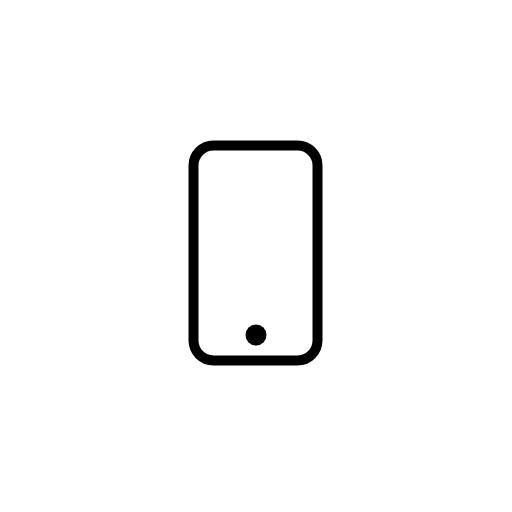
t = 0.00 s
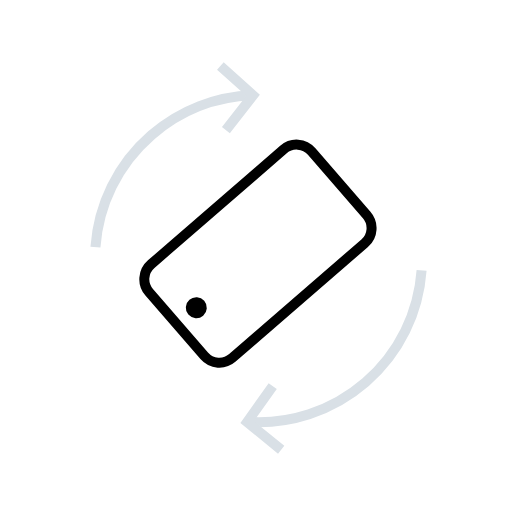
t = 0.42 s
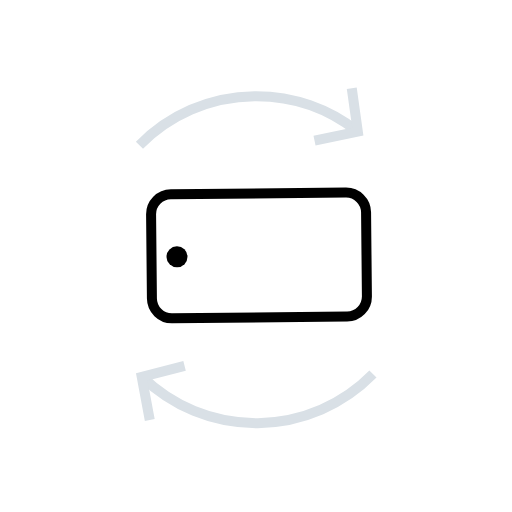
t = 0.92 s
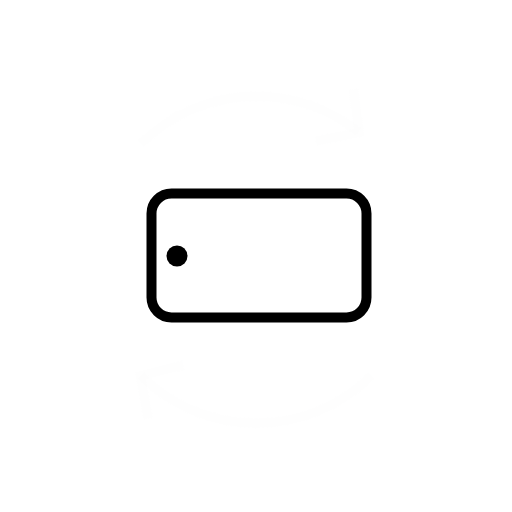
t = 1.43 s
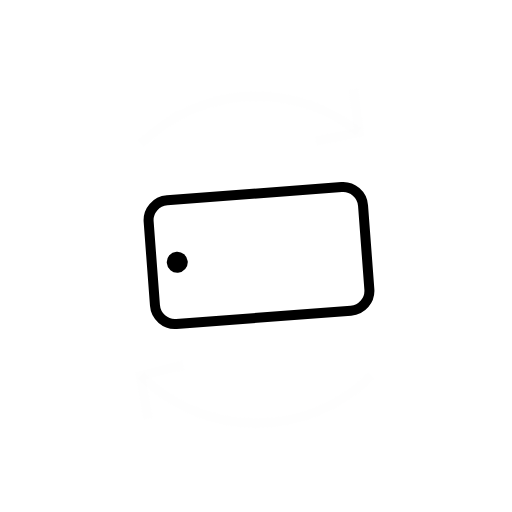
t = 1.80 s
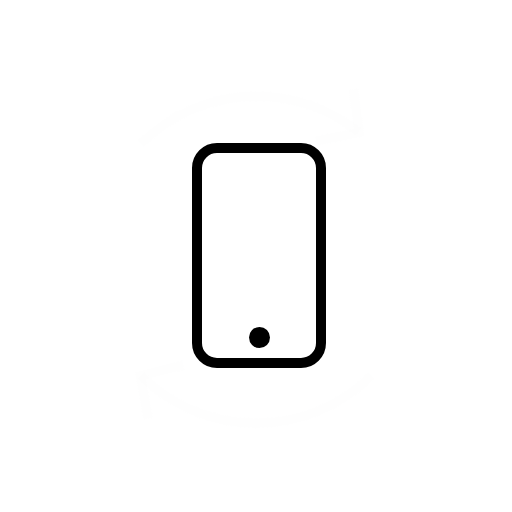
t = 2.28 s

The animated SVG that drew these frames (rendered in a browser with its animation timeline set to each time). Animation: 15 SMIL elements (animate=4,animateTransform=11); one cycle of 2.70 s, repeats indefinitely.

<svg fill="none" height="100%" width="100%" viewBox="0 0 512 512" xmlns:xlink="http://www.w3.org/1999/xlink" xmlns="http://www.w3.org/2000/svg"><g id="i0"><g transform="translate(256,256)"><g transform="rotate(0)"><animateTransform repeatCount="indefinite" type="rotate" attributeName="transform" dur="2.7s" begin="0s" calcMode="spline" values="0; 90; 90" keyTimes="0; 0.37037; 1" keySplines="0.333 0 0.381 1; 0 0 1 1" fill="freeze" /><g transform="scale(1,1) translate(0,0)"><g id="i1"><g transform="translate(-0.5,-3)"><g transform="rotate(0)"><animateTransform repeatCount="indefinite" type="rotate" attributeName="transform" dur="2.7s" begin="0s" calcMode="spline" values="0; 0; -90; -90" keyTimes="0; 0.617284; 0.808642; 1" keySplines="0 0 1 1; 0.728 0 0.667 1; 0 0 1 1" fill="freeze" /><g transform="scale(1,1) translate(0,0)"><g id="i1"><rect ry="20" rx="20" height="215" width="124" y="-107.5" x="-62" stroke-width="10" stroke="#000000" /></g></g></g></g></g></g></g></g></g><g id="i0"><g transform="translate(256,256)"><g transform="rotate(0)"><animateTransform repeatCount="indefinite" type="rotate" attributeName="transform" dur="2.7s" begin="0s" calcMode="spline" values="0; 90; 90" keyTimes="0; 0.37037; 1" keySplines="0.333 0 0.381 1; 0 0 1 1" fill="freeze" /><g transform="scale(1,1) translate(0,0)"><g transform="matrix(1,0,0,1,-139.391,6.209)" id="i2"><g opacity="0" id="i3"><animate repeatCount="indefinite" attributeName="opacity" dur="2.7s" begin="0s" fill="freeze" values="0; 1; 1; 0.01; 0.01" keyTimes="0; 0.024691; 0.339506; 0.37037; 1" keySplines="0 0 1 1; 0 0 1 1; 0 0 1 1; 0 0 1 1" calcMode="spline" /><g transform="translate(3.516,0.13) scale(1,1) translate(-23.943,-109.114)"><g id="i3"><path stroke-width="10" stroke="#d9e0e6" d="M47.885,218.227C18.299,188.642,0,147.769,0,102.623C0,63.756,13.562,28.057,36.214,0" /></g></g></g></g></g></g></g></g><g id="i0"><g transform="translate(256,256)"><g transform="rotate(0)"><animateTransform repeatCount="indefinite" type="rotate" attributeName="transform" dur="2.7s" begin="0s" calcMode="spline" values="0; 90; 90" keyTimes="0; 0.37037; 1" keySplines="0.333 0 0.381 1; 0 0 1 1" fill="freeze" /><g transform="scale(1,1) translate(0,0)"><g transform="matrix(1,0,0,1,-139.391,6.209)" id="i2"><g opacity="0" id="i4"><animate repeatCount="indefinite" attributeName="opacity" dur="2.7s" begin="0s" fill="freeze" values="0; 1; 1; 0.01; 0.01" keyTimes="0; 0.024691; 0.339506; 0.37037; 1" keySplines="0 0 1 1; 0 0 1 1; 0 0 1 1; 0 0 1 1" calcMode="spline" /><g transform="translate(-1.447,-87.56) scale(1,1) translate(-26.012,-21.684)"><g id="i4"><path stroke-width="10" stroke="#d9e0e6" d="M0,5.612C0,5.612,43.46,0,43.46,0C43.46,0,52.023,43.367,52.023,43.367" /></g></g></g></g></g></g></g></g><g id="i0"><g transform="translate(256,256)"><g transform="rotate(0)"><animateTransform repeatCount="indefinite" type="rotate" attributeName="transform" dur="2.7s" begin="0s" calcMode="spline" values="0; 90; 90" keyTimes="0; 0.37037; 1" keySplines="0.333 0 0.381 1; 0 0 1 1" fill="freeze" /><g transform="scale(1,1) translate(0,0)"><g transform="matrix(1,0,0,1,-139.391,6.209)" opacity="0.99" id="i2"><rect height="218.488" width="54.917" y="-109.244" x="-27.459" /></g></g></g></g></g><g id="i0"><g transform="translate(256,256)"><g transform="rotate(0)"><animateTransform repeatCount="indefinite" type="rotate" attributeName="transform" dur="2.7s" begin="0s" calcMode="spline" values="0; 90; 90" keyTimes="0; 0.37037; 1" keySplines="0.333 0 0.381 1; 0 0 1 1" fill="freeze" /><g transform="scale(1,1) translate(0,0)"><g transform="matrix(1,0,0,1,138.186,-0.151)" id="i5"><g opacity="0" id="i6"><animate repeatCount="indefinite" attributeName="opacity" dur="2.7s" begin="0s" fill="freeze" values="0; 1; 1; 0.01; 0.01" keyTimes="0; 0.024691; 0.339506; 0.37037; 1" keySplines="0 0 1 1; 0 0 1 1; 0 0 1 1; 0 0 1 1" calcMode="spline" /><g transform="translate(5.032,0) scale(1,1) translate(-23.942,-115.604)"><g id="i6"><path stroke-width="10" stroke="#d9e0e6" d="M0,0C29.585,29.585,47.885,70.458,47.885,115.604C47.885,160.75,29.585,201.622,0,231.208" /></g></g></g></g></g></g></g></g><g id="i0"><g transform="translate(256,256)"><g transform="rotate(0)"><animateTransform repeatCount="indefinite" type="rotate" attributeName="transform" dur="2.7s" begin="0s" calcMode="spline" values="0; 90; 90" keyTimes="0; 0.37037; 1" keySplines="0.333 0 0.381 1; 0 0 1 1" fill="freeze" /><g transform="scale(1,1) translate(0,0)"><g transform="matrix(1,0,0,1,138.186,-0.151)" id="i5"><g opacity="0" id="i7"><animate repeatCount="indefinite" attributeName="opacity" dur="2.7s" begin="0s" fill="freeze" values="0; 1; 1; 0.01; 0.01" keyTimes="0; 0.024691; 0.339506; 0.37037; 1" keySplines="0 0 1 1; 0 0 1 1; 0 0 1 1; 0 0 1 1" calcMode="spline" /><g transform="translate(-2.127,94.139) scale(1,1) translate(-26.847,-21.465)"><g id="i7"><path stroke-width="10" stroke="#d9e0e6" d="M53.694,35.339C53.694,35.339,10.536,42.931,10.536,42.931C10.536,42.931,0,0,0,0" /></g></g></g></g></g></g></g></g><g id="i0"><g transform="translate(256,256)"><g transform="rotate(0)"><animateTransform repeatCount="indefinite" type="rotate" attributeName="transform" dur="2.7s" begin="0s" calcMode="spline" values="0; 90; 90" keyTimes="0; 0.37037; 1" keySplines="0.333 0 0.381 1; 0 0 1 1" fill="freeze" /><g transform="scale(1,1) translate(0,0)"><g transform="matrix(1,0,0,1,138.186,-0.151)" opacity="0.99" id="i5"><rect height="231.208" width="57.949" y="-115.604" x="-28.974" /></g></g></g></g></g><g opacity="0.82" id="i0"><g transform="translate(256,256)"><g transform="rotate(0)"><animateTransform repeatCount="indefinite" type="rotate" attributeName="transform" dur="2.7s" begin="0s" calcMode="spline" values="0; 90; 90" keyTimes="0; 0.37037; 1" keySplines="0.333 0 0.381 1; 0 0 1 1" fill="freeze" /><g transform="scale(1,1) translate(0,0)" /></g></g></g><g id="i0"><g transform="translate(256,256)"><g transform="rotate(0)"><animateTransform repeatCount="indefinite" type="rotate" attributeName="transform" dur="2.7s" begin="0s" calcMode="spline" values="0; 90; 90" keyTimes="0; 0.37037; 1" keySplines="0.333 0 0.381 1; 0 0 1 1" fill="freeze" /><g transform="scale(1,1) translate(0,0)"><g id="i1"><g transform="translate(-0.5,-3)"><g transform="rotate(0)"><animateTransform repeatCount="indefinite" type="rotate" attributeName="transform" dur="2.7s" begin="0s" calcMode="spline" values="0; 0; -90; -90" keyTimes="0; 0.617284; 0.808642; 1" keySplines="0 0 1 1; 0.728 0 0.667 1; 0 0 1 1" fill="freeze" /><g transform="scale(1,1) translate(0,0)"><g transform="matrix(1,0,0,1,0.5,82)" id="i8"><g id="i8"><ellipse ry="10.5" rx="10.5" cy="0" cx="0" fill="#000000" /></g></g></g></g></g></g></g></g></g></g></svg>
